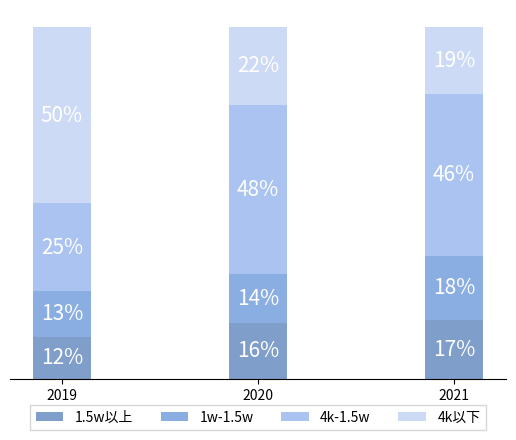
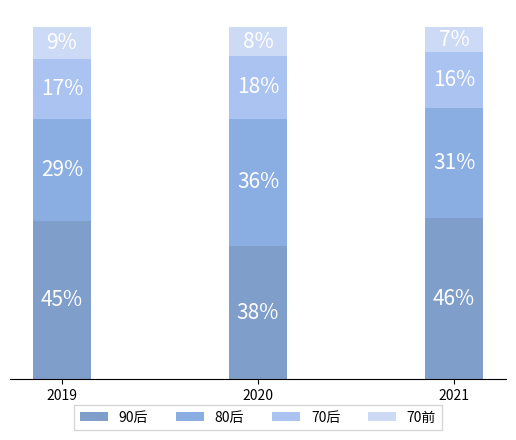

Reproduce these figures in Python, in order.
# -*- coding: utf-8 -*-
import matplotlib.pyplot as plt
import numpy as np
from matplotlib.font_manager import FontProperties

def draw_bar(x: np.array, Y: np.array, colors: np.array, labels: list, show: bool, path: str):
    """
    Y is 2D:
        (num_stack, num_years)
    """
    assert(x.shape[0] <= Y.shape[1])
    fig, ax = plt.subplots()
    if not show:
        plt.rcParams['font.sans-serif'] = ['SimHei']
    for i in range(Y.shape[0]):
        offsets = np.sum(Y[:i], axis=0)
        bars = plt.bar(x, Y[i], bottom=offsets, width=0.3, alpha=0.7,color=colors[i]/255., label=labels[i])
        for j in range(x.shape[0]):
            bar = bars[j]
            height = bar.get_height()
            plt.text(bar.get_x() + bar.get_width() / 2.0, height / 2.0 + offsets[j],
                     f"{height}%", ha="center", va="center", color='w', size=15)
            
    plt.xticks(x)
    plt.yticks([])
    ax.spines["top"].set_visible(False)
    ax.spines["left"].set_visible(False)
    ax.spines["right"].set_visible(False)
    plt.legend(loc="upper center", bbox_to_anchor=(0.5, -0.05), fancybox=False, ncol=4)
    if show:
        plt.show()
    else:
        plt.savefig(path, transparent=True, dpi=300)

y1 = [12, 16, 17]
y2 = [13, 14, 18]
y3 = [25, 48, 46]
y4 = [50, 22, 19]
Y = np.array([y1, y2, y3, y4])
x = np.array([2019,2020,2021])
colors = np.array([[74, 117, 180], [89, 140, 215], [135, 170, 234],[185, 203, 241]])
draw_bar(x, Y, colors=colors, labels=["1.5w以上", "1w-1.5w", "4k-1.5w", "4k以下"], show=True, path=r"c:\Data\收入.png")
draw_bar(x, np.array([[45, 38, 46], [29, 36, 31], [17, 18, 16], [9, 8, 7]]), colors=colors, labels=["90后", "80后", "70后", "70前"], show=True, path=r"c:\Data\年龄.png")
"""
y1 = [12, 16, 17]
y2 = [13, 14, 18]
y3 = [25, 48, 46]
y4 = [50, 22, 19]
x = [2019,2020,2021]
y1 = np.array(y1)
y2 = np.array(y2)
y3 = np.array(y3)
y4 = np.array(y4)
fig, ax = plt.subplots()
plt.rcParams['font.sans-serif'] = ['SimHei']
bars = plt.bar(x, y1, width=0.3, alpha=0.7,color=(0, 151 / 255., 168 / 255.), label="1.5w以上")
for bar in bars:
    height = bar.get_height()
    plt.text(bar.get_x() + bar.get_width() / 2.0, height / 2.0, f"{height}%", ha="center", va="center", color='w', size=15)
bars = plt.bar(x, y2, width=0.3, alpha=0.7,bottom=y1, color=(0, 154 / 255., 68 / 255.), label="1w-1.5w")
for i in range(3):
    bar = bars[i]
    height = bar.get_height()
    plt.text(bar.get_x() + bar.get_width() / 2.0, height / 2.0 + y1[i], f"{height}%", ha="center", va="center", color='w', size=15)
bars = plt.bar(x, y3, width=0.3, alpha=0.7,bottom=y1 + y2, color=(134/255., 188 / 255., 40 / 255.), label="4k-1w")
for i in range(3):
    bar = bars[i]
    height = bar.get_height()
    plt.text(bar.get_x() + bar.get_width() / 2.0, height / 2.0 + (y1 + y2)[i], f"{height}%", ha="center", va="center", color='w', size=15)
bars = plt.bar(x, y4, width=0.3, alpha=0.7,bottom=y1 + y2 + y3, color=(208 / 255., 208 / 255., 208 / 255.), label="4k以下")
for i in range(3):
    bar = bars[i]
    height = bar.get_height()
    plt.text(bar.get_x() + bar.get_width() / 2.0, height / 2.0 + (y1 + y2 + y3)[i], f"{height}%", ha="center", va="center", color='w', size=15)
plt.xticks(x)
plt.yticks([])
ax.spines["top"].set_visible(False)
ax.spines["left"].set_visible(False)
ax.spines["right"].set_visible(False)
plt.legend(loc="upper center", bbox_to_anchor=(0.5, -0.05), fancybox=False, ncol=4)
# plt.show()
plt.savefig('c:/Data/d.png', transparent=True, dpi=300)
"""
